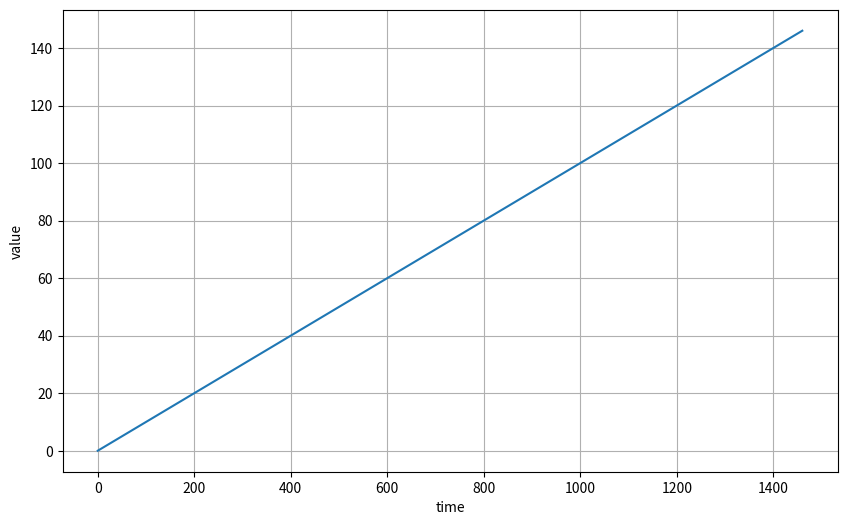
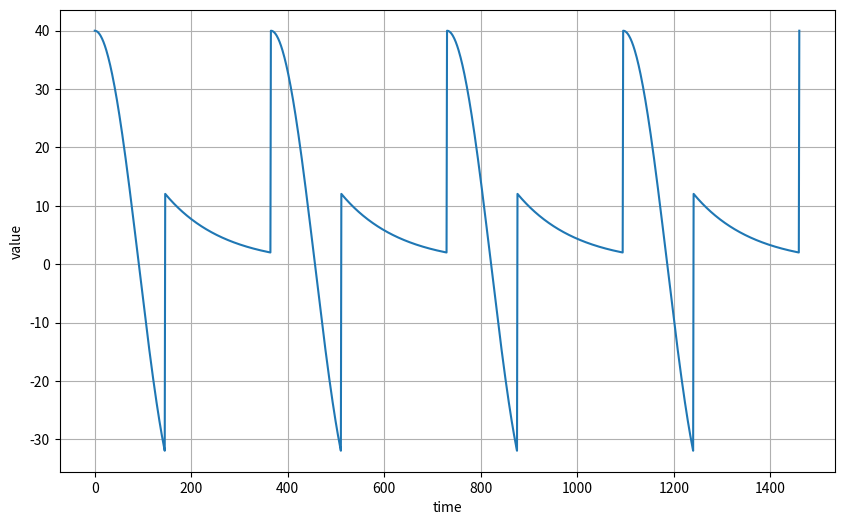
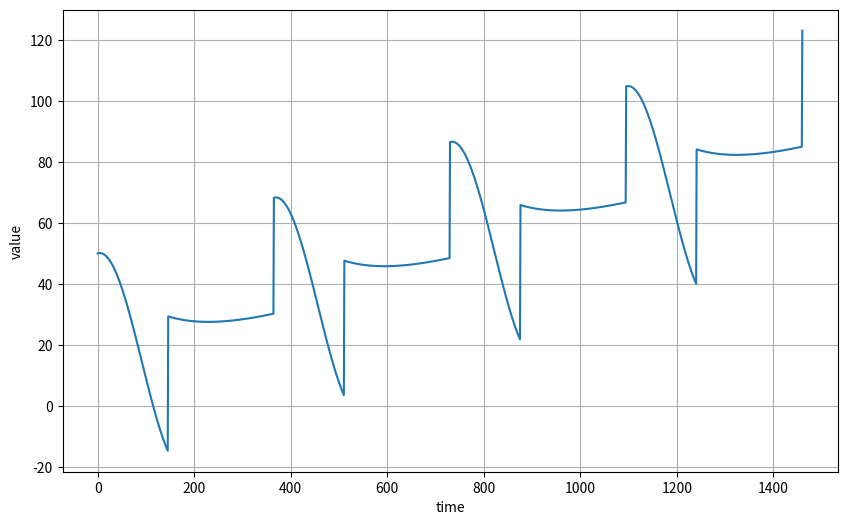
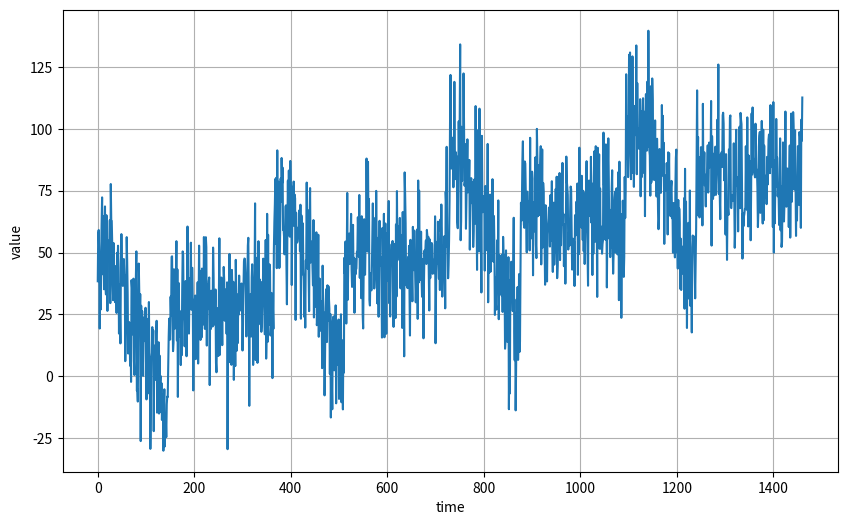
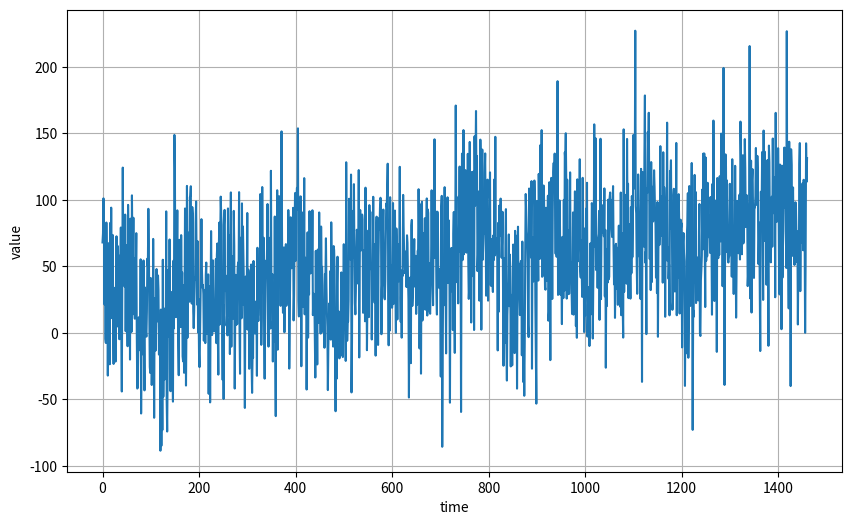
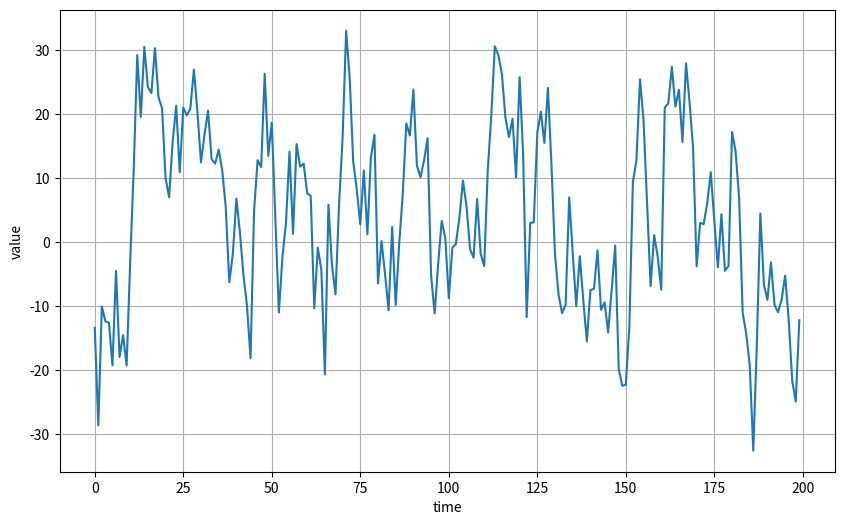
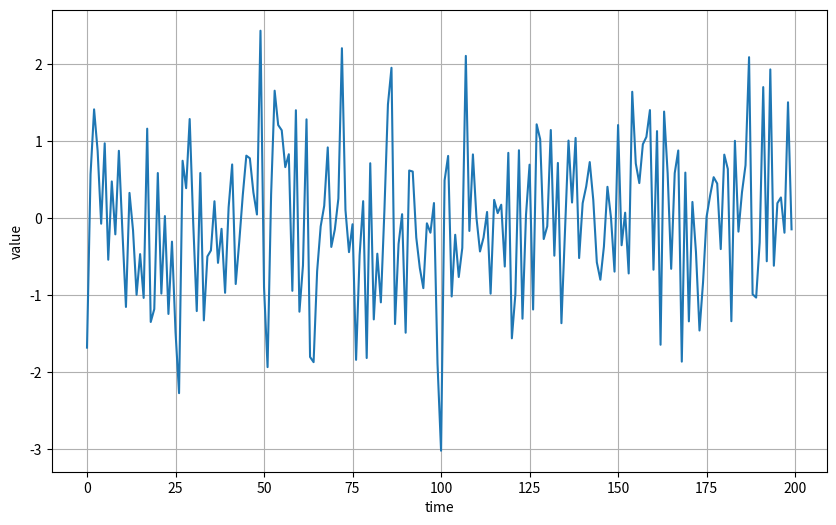
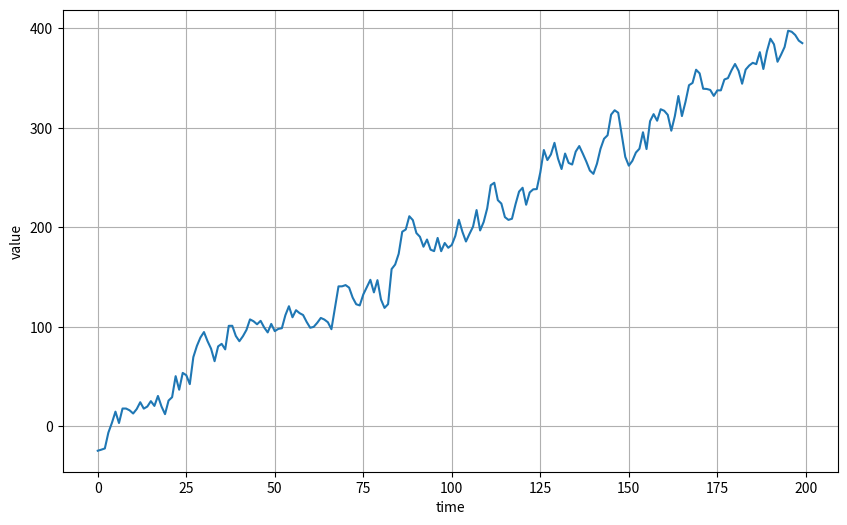
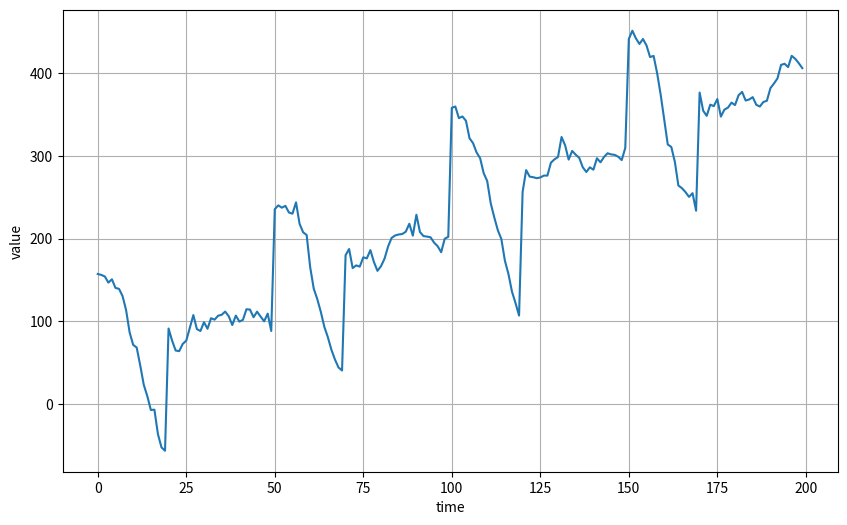
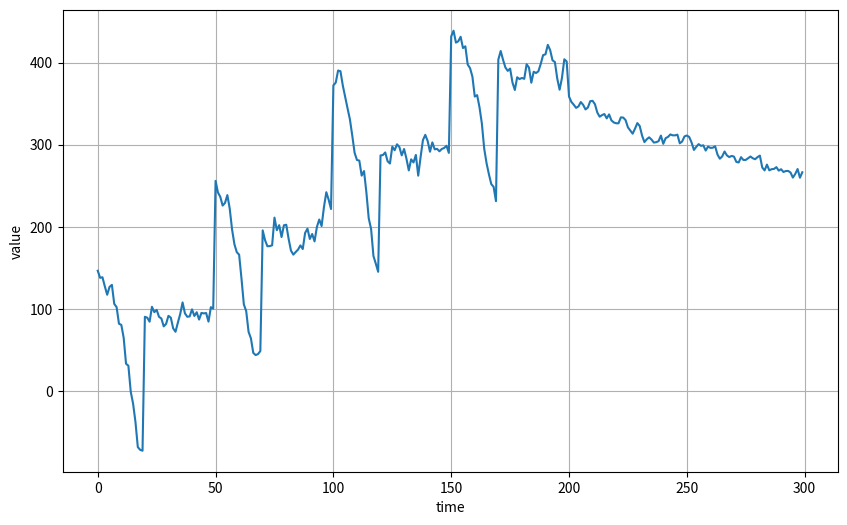

Source code (Python) for these figures, in order:
#@title Licensed under the Apache License, Version 2.0 (the "License");
# you may not use this file except in compliance with the License.
# You may obtain a copy of the License at
#
# https://www.apache.org/licenses/LICENSE-2.0
#
# Unless required by applicable law or agreed to in writing, software
# distributed under the License is distributed on an "AS IS" BASIS,
# WITHOUT WARRANTIES OR CONDITIONS OF ANY KIND, either express or implied.
# See the License for the specific language governing permissions and
# limitations under the License.

import numpy as np
import matplotlib.pyplot as plt

def plot_series(time, series):
    plt.figure(figsize=(10, 6))
    plt.plot(time, series)
    plt.xlabel("time")
    plt.ylabel("value")
    plt.grid(True)
    plt.show()

def trend(time, slope=0):
    return slope * time

time = np.arange(4 * 365 + 1)
baseline = 10
series = trend(time, 0.1)
plot_series(time, series)

def seasonal_pattern(season_time):
    return np.where(season_time < 0.4,
                    np.cos(season_time * 2 * np.pi),
                    1 / np.exp(3 * season_time))

def seasonality(time, period, amplitude=1, phase=0):
    season_time = ((time + phase) % period) / period
    return amplitude * seasonal_pattern(season_time)

baseline = 10
amplitude = 40
series = seasonality(time, period=365, amplitude=amplitude)
plot_series(time, series)

slope = 0.05
series = baseline + trend(time, slope) + seasonality(time, period=365, amplitude=amplitude)
plot_series(time, series)

def noise(time, noise_level=1):
    return np.random.randn(len(time)) * noise_level

noise_level = 15
noisy_series = series + noise(time, noise_level)
plot_series(time, noisy_series)

noise_level = 40
noisy_series = series + noise(time, noise_level)
plot_series(time, noisy_series)

def autocorrelation(time, amplitude):
    rho1 = 0.5
    rho2 = -0.1
    ar = np.random.randn(len(time) + 50)
    ar[:50] = 100
    for step in range(50, len(time) + 50):
        ar[step] += rho1 * ar[step - 50]
        ar[step] += rho2 * ar[step - 33]
    return ar[50:] * amplitude

def autocorrelation(time, amplitude):
    rho = 0.8
    ar = np.random.randn(len(time) + 1)
    for step in range(1, len(time) + 1):
        ar[step] += rho * ar[step - 1]
    return ar[1:] * amplitude

series = autocorrelation(time, 10)
plot_series(time[:200], series[:200])

series = noise(time)
plot_series(time[:200], series[:200])

series = autocorrelation(time, 10) + trend(time, 2)
plot_series(time[:200], series[:200])

series = autocorrelation(time, 10) + seasonality(time, period=50, amplitude=150) + trend(time, 2)
plot_series(time[:200], series[:200])

series = autocorrelation(time, 10) + seasonality(time, period=50, amplitude=150) + trend(time, 2)
series2 = autocorrelation(time, 5) + seasonality(time, period=50, amplitude=2) + trend(time, -1) + 550
series[200:] = series2[200:]
#series += noise(time, 30)
plot_series(time[:300], series[:300])

